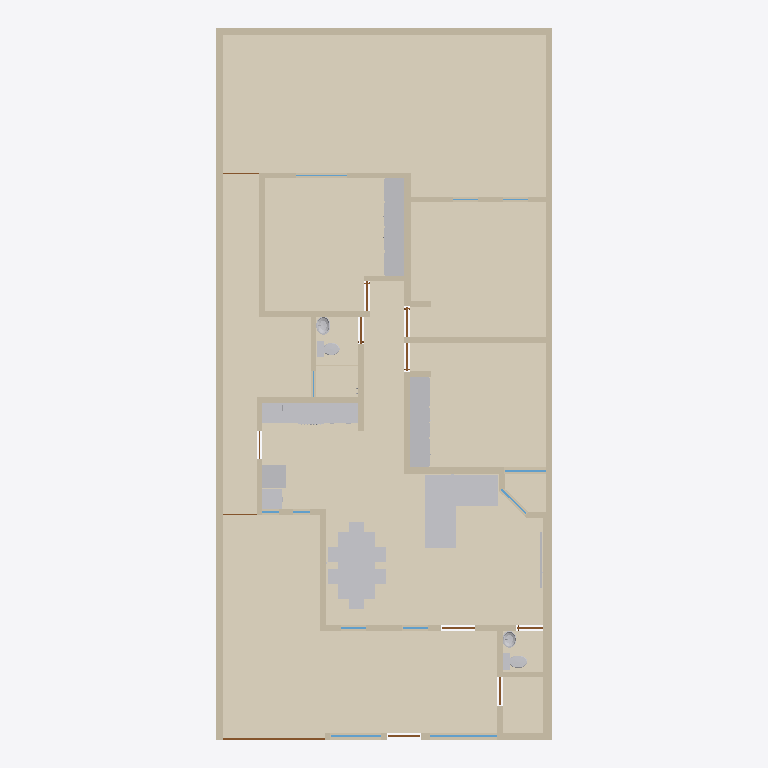
Plan cut of the same IFC building model at storey 'Planta baja' (level 0.00 m, cut at 1.40 m), seen from above with north up, elements coloured by IFC class: 40 walls (beige), 17 other elements (light grey), 14 coverings (cream), 11 doors (brown), 9 windows (light blue). Cut surfaces are drawn darker.
Extent 10.0 m × 21.2 m × 2.7 m (x, y, z). Storeys (1): Planta baja at 0.00 m. Elements (166): 40 IfcWall, 24 IfcCovering, 20 IfcFurniture, 14 IfcDiscreteAccessory, 12 IfcDoor, 12 IfcWindow, 11 IfcOutlet, 9 IfcLightFixture, 8 IfcSwitchingDevice, 6 IfcSanitaryTerminal, 5 IfcValve, 2 IfcAudioVisualAppliance.

HEADER;
FILE_DESCRIPTION(('ViewDefinition[DesignTransferView]'),'2;1');
FILE_NAME('/dev/null','2026-10-09T14:16:11-06:00',(''),(''),'IfcOpenShell 0.9.0','IfcOpenShell 0.9.0','Nobody');
FILE_SCHEMA(('IFC4'));
ENDSEC;
DATA;
#1=IFCPROJECT('1QkQHW56POWPek_IRyFEME',$,'Casa Jonhy — planta existente',$,$,$,$,(#10),#5);
#12=IFCSITE('3cJeHvK$rR8RI_2yZnSELC',$,'Terreno',$,$,#35,$,$,$,$,$,$,$,$);
#18=IFCBUILDING('005_sqp55Jk8CPsZyEy18r',$,'Casa',$,$,#41,$,$,$,$,$,$);
#24=IFCBUILDINGSTOREY('0yFFDbz5DQsB1OXGedVNuA',$,'Planta baja',$,$,#47,$,$,$,$);
#26078=IFCCOVERING('39_t459wbVjP7$VM8oS3l$',$,'S09-piso',$,$,#26207,#26094,$,.FLOORING.);
#25872=IFCCOVERING('2yIo0aeVbPDwVqz0PcYkZx',$,'S01-piso',$,$,#26252,#25888,$,.FLOORING.);
#26100=IFCCOVERING('3CXTq6sg1QReT$ReGbyUl1',$,'S10-piso',$,$,#26202,#26116,$,.FLOORING.);
#25896=IFCCOVERING('3SrdT9NgzLqAgI0mgD3VBA',$,'S02-piso',$,$,#26247,#25912,$,.FLOORING.);
#26122=IFCCOVERING('05hmDhczHPl83PVmkt_vvh',$,'S11-piso',$,$,#26197,#26138,$,.FLOORING.);
#25918=IFCCOVERING('1xakwBuH1VnwwSuep7xH_W',$,'S03-piso',$,$,#26242,#25934,$,.FLOORING.);
#25940=IFCCOVERING('2JXAtkDjHOSgsk5SIha6W7',$,'S04-piso',$,$,#26237,#25956,$,.FLOORING.);
#26144=IFCCOVERING('2GjFW9W8LViQlqNuX_mMwO',$,'S12-piso',$,$,#26192,#26160,$,.FLOORING.);
#53=IFCWALL('3KH_2e4mDOdu2uT2lOurG1',$,'W01',$,$,#1245,#69,$,.SOLIDWALL.);
#26166=IFCCOVERING('3rj4wM355GAf2ZHDuv2I3C',$,'S13-piso',$,$,#26257,#26182,$,.FLOORING.);
#24825=IFCFURNITURE('3ZvMd5tTnSvAPVroZZdlpV',$,'sala-sofa',$,'sofá en L',#24905,#24900,$,.USERDEFINED.);
#25043=IFCFURNITURE('16vkBEq2nGG8u8iJZGYmgB',$,'comedor-mesa',$,$,#25093,#25088,$,.TABLE.);
#81=IFCWALL('1asaDOY4DLKPuD5LYFJ7_d',$,'W02',$,$,#1315,#97,$,.SOLIDWALL.);
#26010=IFCCOVERING('2zfrfHTwTJ6Rwi$fNfOd4g',$,'S06-piso',$,$,#26232,#26026,$,.FLOORING.);
#9259=IFCFURNITURE('1lePFLDdbHI9UXM30$7FGe',$,'F02-closet',$,'closet',#9375,#9370,$,.USERDEFINED.);
#11708=IFCFURNITURE('0A8weggBjM5f26Nh5FkFdo',$,'F03-closet',$,'closet',#11800,#11795,$,.USERDEFINED.);
#25962=IFCCOVERING('0T1lnIJUbRvggdIHMJ9x8B',$,'S05-piso',$,$,#26222,#25978,$,.FLOORING.);
#193=IFCWALL('2ttYOHz4jUkupna5tqdXSH',$,'W06',$,$,#1185,#209,$,.SOLIDWALL.);
#25984=IFCCOVERING('0dYoSiAVrGwefIH8Jkw7Ed',$,'S05-regadera',$,$,#26212,#26000,$,.FLOORING.);
#26056=IFCCOVERING('2LuDqDViPIqxJd$rzqhPnr',$,'S08-piso',$,$,#26217,#26072,$,.FLOORING.);
#26034=IFCCOVERING('1mL1e53X9GVxzjOWuw9Z8R',$,'S07-piso',$,$,#26227,#26050,$,.FLOORING.);
#137=IFCWALL('0TSsOZddDGp8cBxzW_PEkK',$,'W04',$,$,#1250,#153,$,.SOLIDWALL.);
#165=IFCWALL('2vM_6g8gPNdwFCMWglQdpV',$,'W05',$,$,#1320,#181,$,.SOLIDWALL.);
#501=IFCWALL('1rfnFGsVDLawycbf$I3vm5',$,'W17',$,$,#1340,#517,$,.SOLIDWALL.);
#249=IFCWALL('0IRtxyyr9KNe05NBLZb7tx',$,'W08',$,$,#1325,#265,$,.SOLIDWALL.);
#333=IFCWALL('2n9T4rm8bLEAho55u1D50A',$,'W11',$,$,#1330,#349,$,.SOLIDWALL.);
#361=IFCWALL('2gy07vHUXRfeR2J508h1kr',$,'W12',$,$,#1195,#377,$,.SOLIDWALL.);
#25445=IFCFURNITURE('2fWhalzsrPR8uuRMwVEeCx',$,'comedor-asientos',$,$,#25495,#25490,$,.CHAIR.);
#109=IFCWALL('0SrTH4J8rN7gPQLvfy1L6m',$,'W03',$,$,#1180,#125,$,.SOLIDWALL.);
#417=IFCWALL('2r_Cs5qmrT5OFQhXawL72E',$,'W14',$,$,#1335,#433,$,.SOLIDWALL.);
#22279=IFCFURNITURE('3Rv7ygWzHQK9wjGyHo94gB',$,'cocina-barra-cubierta-2',$,'mueble',#22305,#22300,$,.USERDEFINED.);
#277=IFCWALL('0ACGmkTn9Sou96c8z9njNy',$,'W09',$,$,#1190,#293,$,.SOLIDWALL.);
#221=IFCWALL('0XUEQ_96rN9R4cELlUaDZc',$,'W07',$,$,#1255,#237,$,.SOLIDWALL.);
#305=IFCWALL('1WX0Y3GA1SFRpeyIZzyXmb',$,'W10',$,$,#1260,#321,$,.SOLIDWALL.);
#585=IFCWALL('1tMQeO8jTOMf3RUCwalqsK',$,'W20',$,$,#1345,#601,$,.SOLIDWALL.);
#445=IFCWALL('2$17IpzVnLtQH3AayJSPUz',$,'W15',$,$,#1200,#461,$,.SOLIDWALL.);
#473=IFCWALL('20lrEyBi5H5eepC6pktsDF',$,'W16',$,$,#1270,#489,$,.SOLIDWALL.);
#641=IFCWALL('1hie4jVk1RqvEER0W3X9Y3',$,'W22',$,$,#1280,#657,$,.SOLIDWALL.);
#22583=IFCELECTRICAPPLIANCE('12Nd_TRLLIkfgvLXFDOquO',$,'cocina-estufa',$,'estufa de gas',#22873,#22868,$,.USERDEFINED.);
#24347=IFCELECTRICAPPLIANCE('0dulcftfLVWPrafGKNABKW',$,'cocina-refrigerador',$,$,#24379,#24374,$,.REFRIGERATOR.);
#22245=IFCFURNITURE('3pok7xHa9QpR3CV3ij80tv',$,'cocina-barra-cubierta-1',$,'mueble',#22271,#22266,$,.USERDEFINED.);
#389=IFCWALL('1sNffVdvrKpwgfkchTOZgY',$,'W13',$,$,#1265,#405,$,.SOLIDWALL.);
#24283=IFCFURNITURE('0ZKwlSr7bSDgEf7HQ83b3g',$,'cocina-refrigerador-cubierta-1',$,'mueble',#24303,#24298,$,.USERDEFINED.);
#557=IFCWALL('2B9d_vq3vIKxX5QFll_Nhq',$,'W19',$,$,#1275,#573,$,.SOLIDWALL.);
#697=IFCWALL('2SM7iMOH1UBRTnjeopLeML',$,'W24',$,$,#1215,#713,$,.SOLIDWALL.);
#529=IFCWALL('0_ERbUJaTJDPS_yDQIOhE5',$,'W18',$,$,#1205,#545,$,.SOLIDWALL.);
#725=IFCWALL('3e7Q9b4fPRZgGpaFQFEkS1',$,'W25',$,$,#1285,#741,$,.SOLIDWALL.);
#19708=IFCSANITARYTERMINAL('1ksSvxiUrVHgt9kpJuY5LS',$,'WC01',$,$,#20124,#20119,$,.TOILETPAN.);
#613=IFCWALL('2gXr9tbk5UrxhAwS_vePR0',$,'W21',$,$,#1210,#629,$,.SOLIDWALL.);
#867=IFCWALL('0ZHx1C3ivPKwYcp6TFk6q3',$,'W30',$,$,#1225,#883,$,.SOLIDWALL.);
#20160=IFCSANITARYTERMINAL('03mGX8dXLVt9UldpELWTJH',$,'WC02',$,$,#20576,#20571,$,.TOILETPAN.);
#783=IFCWALL('06QV$1BDfOguB8Hp0AgmUj',$,'W27',$,$,#1220,#799,$,.SOLIDWALL.);
#811=IFCWALL('1LWZDJtQTU6vQKS2v_KixK',$,'W28',$,$,#1290,#827,$,.SOLIDWALL.);
#22311=IFCSANITARYTERMINAL('0FOV5j_C5RXxngdx7yqKls',$,'cocina-barra-tarja',$,$,#22331,#22326,$,.SINK.);
#951=IFCWALL('1Ef0bFOsfN8Bvf0RNTbol1',$,'W33',$,$,#1230,#967,$,.SOLIDWALL.);
#8509=IFCDOOR('2n7UQi_AjKVQ$qgWmzpZox',$,'D12',$,$,#8530,#8525,$,2.23,3.04,.DOOR.,$,$);
#839=IFCWALL('22c7Y39OHSXwoPuUxXtvhG',$,'W29',$,$,#1360,#855,$,.SOLIDWALL.);
#895=IFCWALL('1AbSzqobbTQ8tuIgnVMq3B',$,'W31',$,$,#1295,#911,$,.SOLIDWALL.);
#21323=IFCSANITARYTERMINAL('2RtyUHGQzQ6w0bSlvTMXL1',$,'LV02',$,$,#21881,#21876,$,.WASHHANDBASIN.);
#1035=IFCWALL('0Te8xcj7fJRO6NO5m6myGK',$,'W36',$,$,#1235,#1051,$,.SOLIDWALL.);
#20585=IFCSANITARYTERMINAL('00ZcGt0H9Scf8lb0iyRO7F',$,'LV01',$,$,#21143,#21138,$,.WASHHANDBASIN.);
#1063=IFCWALL('2U$uhU6STVKBVxBwAIZnry',$,'W37',$,$,#1305,#1079,$,.SOLIDWALL.);
#669=IFCWALL('0ZYUvHnyPPYB1lfPxnBbqP',$,'W23',$,$,#1350,#685,$,.SOLIDWALL.);
#25101=IFCFURNITURE('2NSDIwdN9HLh3uW1f85pkK',$,'comedor-sillas',$,$,#25439,#25434,$,.CHAIR.);
#923=IFCWALL('0Glk_YlhXQaQhN6epyVTLv',$,'W32',$,$,#1365,#939,$,.SOLIDWALL.);
#9143=IFCWINDOW('1v$LvsgbHI7v$O_o4b6nam',$,'V11',$,$,#9188,#9159,$,1.3,2.0,.WINDOW.,$,$);
#979=IFCWALL('09imdoopbQZeBvHhNWO_SE',$,'W34',$,$,#1300,#995,$,.SOLIDWALL.);
#1007=IFCWALL('3oF3H3HfjUthDgZvXtNIBX',$,'W35',$,$,#1370,#1023,$,.SOLIDWALL.);
#24983=IFCAUDIOVISUALAPPLIANCE('07tK0A4N9NsPz$j6Li0rCN',$,'sala-tv',$,'TV',#25009,#25004,$,.USERDEFINED.);
#1119=IFCWALL('1AzKawgfTRNvWUnmMQR3ng',$,'W39',$,$,#1240,#1135,$,.SOLIDWALL.);
#9201=IFCWINDOW('0wvXS1kAPVBRQk9rPyUegr',$,'V12',$,$,#9246,#9217,$,1.3,1.5,.WINDOW.,$,$);
#1091=IFCWALL('1kX42e0MnLo988CigLgNDh',$,'W38',$,$,#1375,#1107,$,.SOLIDWALL.);
#8783=IFCWINDOW('1$2$YC_qDMou6rfjpQfGFB',$,'V05',$,$,#8828,#8799,$,1.26,1.24,.WINDOW.,$,$);
#7022=IFCDOOR('3mrDThtrvOiuRlAPXsKxIl',$,'D08',$,$,#7067,#7038,$,2.1,0.895,.DOOR.,$,$);
#2803=IFCDOOR('2sRNEfnFPQIRNr7Tn84TBg',$,'D03',$,$,#2848,#2819,$,2.1,1.0,.DOOR.,$,$);
#4292=IFCDOOR('2Zl7rrPcDQIxq_WRUVPAXj',$,'D06',$,$,#4337,#4308,$,2.1,0.88,.DOOR.,$,$);
#1376=IFCDOOR('09tTKIQUHGjBp$bO$gtI_R',$,'D01',$,$,#1421,#1392,$,2.3,0.98,.DOOR.,$,$);
#2927=IFCDOOR('0nu8TCIW9KEuAHfzC9164f',$,'D05',$,$,#2972,#2943,$,2.1,0.8,.DOOR.,$,$);
#5657=IFCDOOR('2zyn68yH9SRwOciA_bprA2',$,'D07',$,$,#5702,#5673,$,2.1,0.86,.DOOR.,$,$);
#9083=IFCWINDOW('1Y4yTa6WPNsOc5q$nyA69I',$,'V10',$,$,#9128,#9099,$,1.62,1.03,.WINDOW.,$,$);
#1434=IFCDOOR('29pncILh9PigW36apdGvrN',$,'D02',$,$,#1479,#1450,$,2.1,0.78,.DOOR.,$,$);
#8387=IFCDOOR('1XkudMIgjNJw4cLTR4CyuG',$,'D09',$,$,#8432,#8403,$,2.1,0.835,.DOOR.,$,$);
#8963=IFCWINDOW('3xkGhOazPJc9sf3swih28R',$,'V08',$,$,#9008,#8979,$,1.22,1.5,.WINDOW.,$,$);
#8542=IFCWINDOW('290htOsfrVY8GJ9u572VCt',$,'V01',$,$,#8587,#8558,$,1.27,0.745,.WINDOW.,$,$);
#8603=IFCWINDOW('3HnUMi0y9Kofgo55d246EB',$,'V02',$,$,#8648,#8619,$,1.26,0.75,.WINDOW.,$,$);
#753=IFCWALL('1xAc_w7tHSRBsfbU7oExj2',$,'W26',$,$,#1355,#769,$,.SOLIDWALL.);
#8478=IFCDOOR('1zZXifbeXJbxcglZ2AFOsT',$,'D11',$,$,#8499,#8494,$,2.1,1.08,.DOOR.,$,$);
#8445=IFCDOOR('2tvWovYKjMHeb2Qcba_WbP',$,'D10',$,$,#8466,#8461,$,2.1,1.005,.DOOR.,$,$);
#8663=IFCWINDOW('0NODzIwO1JaPJECbs1iP5r',$,'V03',$,$,#8708,#8679,$,1.27,0.5,.WINDOW.,$,$);
#8723=IFCWINDOW('3nvYm$Am1L3ROgul4SV7vV',$,'V04',$,$,#8768,#8739,$,1.27,0.51,.WINDOW.,$,$);
#1147=IFCWALL('1vdHe1AtTVeeV7LNEq9SjE',$,'W40',$,$,#1310,#1163,$,.SOLIDWALL.);
ENDSEC;
